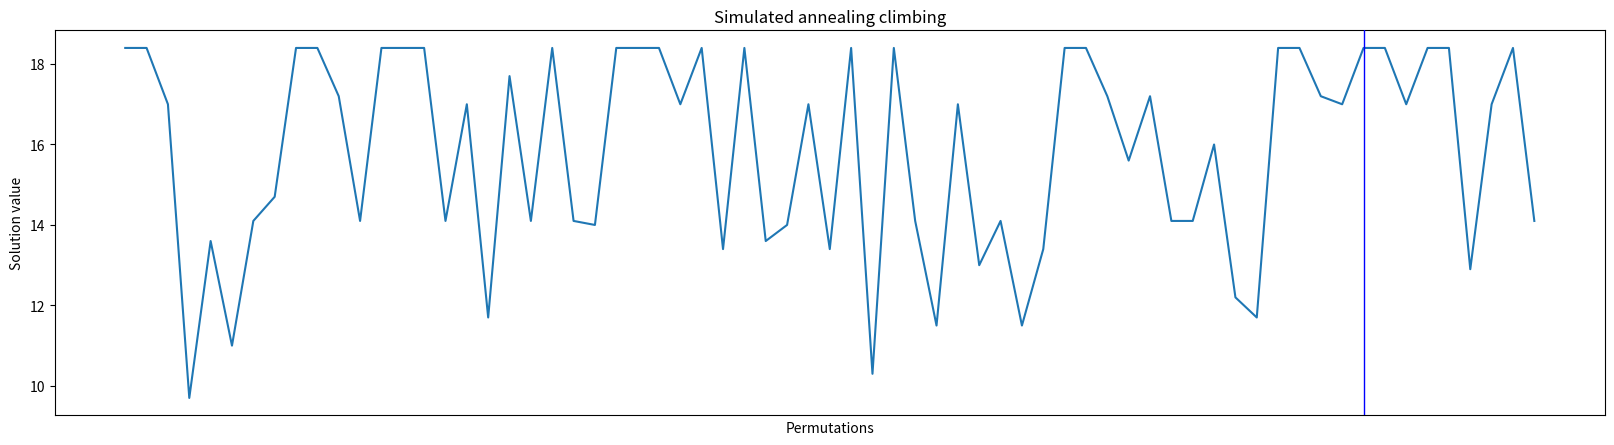

Python code for this plot:
import itertools
import random
import string
import math


class Item:
    def __init__(self, value: float, weight: float):
        self.value = value
        self.weight = weight

    def goal(self):
        return self.value / self.weight


class Knapsack:
    def __init__(self, max_weight: float = 15):
        self.max_weight = max_weight
        self.items: list[Item] = []

    def add_item(self, item: Item):
        if self.get_total_weight() + item.weight > self.max_weight:
            return False

        self.items.append(item)
        return True

    def add_items(self, items: list[Item]):
        self.memory_items = items
        for item in items:
            self.add_item(item)

    def get_total_weight(self):
        weight = 0
        for item in self.items:
            weight += item.weight
        return weight

    def get_total_value(self):
        value = 0
        for item in self.items:
            value += item.value
        return value

    def print_items(self):
        for item in self.items:
            print("Value: ", item.value, "Weight: ", item.weight)


# Stochastic hill climbing
random_knapsack_history = []
random_chosen_knapsack = []


def random_hill_climbing(items: list[Item], iterations: int = 100):
    # Init knapsack
    knapsack = Knapsack()
    knapsack.add_items(items)
    permutations = list(itertools.permutations(items))
    random.shuffle(permutations)

    for i in range(iterations):
        new_knapsack = Knapsack()
        new_knapsack.add_items(permutations[i])
        name = ''.join(random.sample(string.ascii_lowercase, 10))
        random_knapsack_history.append({
            'id': name,
            'value': new_knapsack.get_total_value(),
        })

        if new_knapsack.get_total_value() > knapsack.get_total_value():
            knapsack = new_knapsack
            random_chosen_knapsack.append(name)

    return knapsack


basic_knapsack_history = []
basic_chosen_knapsack = []


def hill_climbing(items: list[Item], iterations: int = 100):
    # Init knapsack
    knapsack = Knapsack()
    knapsack.add_items(items)

    for i in range(iterations):
        for neighbour_items in get_neighbours(knapsack.memory_items):
            new_knapsack = Knapsack()
            new_knapsack.add_items(neighbour_items)
            if new_knapsack.get_total_value() > knapsack.get_total_value():
                knapsack = new_knapsack

    return knapsack


def get_neighbours(items):
    neighbours = []

    for i in range(len(items)):
        for j in range(i + 1, len(items)):
            neighbour = items.copy()
            neighbour[i] = items[j]
            neighbour[j] = items[i]
            neighbours.append(neighbour)

    return neighbours


items = [
    Item(4.7, 2.0),
    Item(3.9, 1.8),
    Item(2.7, 2.1),
    Item(3.3, 4.4),
    Item(2.6, 4.8),
    Item(1.6, 1.8),
    Item(1.9, 4.3),
    Item(2.2, 2.4),
    Item(1.9, 4.4),
    Item(2.1, 4.7),
]

# items = [
#     Item(4.7, 2.0),
#     Item(3.9, 1.8),
#     Item(2.7, 2.1),
#     Item(3.3, 4.4),
#     Item(2.6, 4.8),
#     Item(1.6, 1.8),
#     Item(10, 4.3),
#     Item(2.2, 2.4),
#     Item(1.9, 4.4),
#     Item(8, 4.7),
# ]

random.shuffle(items)

for item in items:
    print("Value: ", item.value, "Weight: ", item.weight, "Goal: ", item.goal())

# print("Random hill climbing")
# knapsack = random_hill_climbing(items)
# knapsack.print_items()
# print("Random hill climbing total value:", knapsack.get_total_value())
#
# print("Hill climbing")
# knapsack = hill_climbing(items)
# knapsack.print_items()
# print("Hill climbing total value:", knapsack.get_total_value())


# Chart animations
# def get_all_possible_solutions():
#     permutations = list(itertools.permutations(items))
#     random.shuffle(permutations)
#     possible_solutions = {}
#
#     for permutation in permutations:
#         knapsack = Knapsack()
#         knapsack.add_items(permutation)
#         index_name = ""
#         for item in permutation:
#             index_name += str(item.weight)
#             index_name += ","
#         possible_solutions[index_name] = knapsack.get_total_value()
#
#     return possible_solutions
#
#
# # Animation
import matplotlib.pyplot as plt
import matplotlib.animation as animation
#
#
def animate(i, vl, chosen_knapsacks):
    vl.set_color('b')
    vl.set_xdata(chosen_knapsacks[i])
    return vl,


def make_animation(title: str, knapsacks, chosen_knapsacks):
    refreshPeriod = 100
    fig, ax = plt.subplots()
    ax.set_ylabel('Solution value')
    ax.set_xlabel('Permutations')
    ax.set_xticks([])
    ax.set_title(title)

    fig.set_size_inches(20, 5)
    line = ax.axvline(0, ls='-', color='r', lw=1, zorder=10)
    random.shuffle(knapsacks)
    x = [sub['id'] for sub in knapsacks]
    y = [sub['value'] for sub in knapsacks]
    ax.plot(x, y)
    ani = animation.FuncAnimation(fig, animate, frames=len(chosen_knapsacks),
                                  fargs=(line, chosen_knapsacks),
                                  interval=refreshPeriod)
    ani.save(title + '.gif')

#
# random_hill_climbing(items)
# make_animation("Random hill climbing", random_knapsack_history, random_chosen_knapsack)


simulated_knapsack_history = []
simulated_chosen_knapsack = []


def simulated_annealing(items: list[Item], temperature: float = 30, cooling_rate: float = .95):
    knapsack = Knapsack()
    knapsack.add_items(items)

    while temperature > 1:
        new_knapsack = Knapsack()
        new_knapsack.add_items(random.choice(get_neighbours(knapsack.memory_items)))

        # Animation
        name = ''.join(random.sample(string.ascii_lowercase, 10))
        simulated_knapsack_history.append({
            'id': name,
            'value': new_knapsack.get_total_value(),
        })

        # print(random.uniform(0, 1) < math.exp((knapsack.get_total_value() - new_knapsack.get_total_value()) / temperature))

        if new_knapsack.get_total_value() >= knapsack.get_total_value():
            knapsack = new_knapsack
            # Animation
            simulated_chosen_knapsack.append(name)
            # print(new_knapsack.print_items())

        # D(1,2) < E^(value diff / temperature).
        elif random.uniform(0, 1) < math.exp((new_knapsack.get_total_value() - knapsack.get_total_value()) / temperature):
            print(math.exp((new_knapsack.get_total_value() - knapsack.get_total_value()) / temperature))
            knapsack = new_knapsack
            # Animation
            simulated_chosen_knapsack.append(name)

        else:
            pass
            # print("dupa")
            # exit()

        temperature *= cooling_rate

    return knapsack


print("Simulated annealing")
knapsack = simulated_annealing(items)
knapsack.print_items()
print("Simulated annealing total value:", knapsack.get_total_value())

make_animation("Simulated annealing climbing", simulated_knapsack_history, simulated_chosen_knapsack)

print(len(simulated_chosen_knapsack))

# print("Random hill climbing")
# knapsack = random_hill_climbing(items)
# knapsack.print_items()
# print("Random hill climbing total value:", knapsack.get_total_value())
